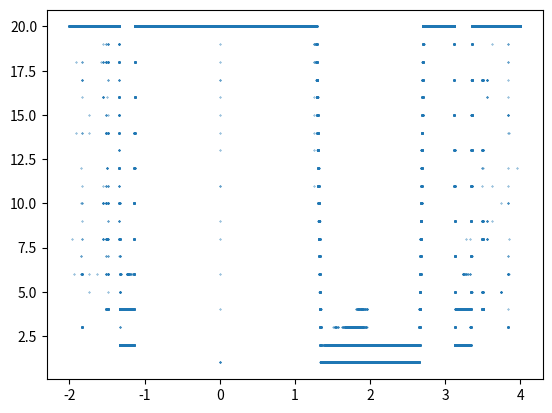

Here is the Python script that generated this plot:
import math
import matplotlib.pyplot as plt
iterations = 100
precision = 100000
first_term = 0.2

min_lamb = -2
max_lamb = 4

x_list = []
y_list = []

max_lamb -= min_lamb

for i in range(precision):
    out_list = [first_term]
    lamb = min_lamb + (max_lamb*i)/precision

    for j in range(iterations):
        n = out_list[j]
        out_list.append(lamb*n*(1-n))
    
    new_list = len(set(out_list[-20:]))#list(set(out_list[-20:]))

    y_list.append(new_list)
    x_list.append(lamb)
    #for k in new_list:
    #    y_list.append(k)
    #    x_list.append(lamb)

plt.scatter(x_list, y_list, s = 0.1)
plt.show()